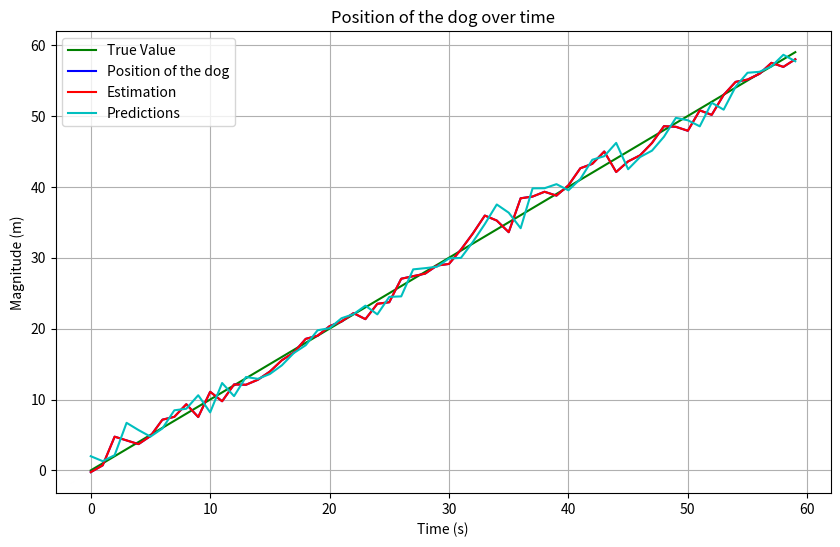

Python code for this plot:
import numpy as np
import matplotlib.pyplot as plt

def find_truevalue_line(m):
    l = []
    for i in range(time_period):
        l.append(initial_position+m*i)
    return l

# Set the parameters
initial_position = 0
velocity = 1  # m/s
mean = 0
variance = 2  # m^2/s^2
time_period = 60  # seconds

# Create a time array from 0 to time_period with a step of 1 second
time = np.arange(time_period)

# Generate the process noise
noise = np.random.normal(mean, np.sqrt(variance), time_period)

# Calculate the position of the dog at each point in time
position = initial_position + velocity * time + noise

# Initial Guesses
initial_position_guess = 0
initial_velocity_guess = 2
time_interval = 1
n = 1
alpha = 1
beta = 0.2

# Initializations
prediction_position_with_previous_timestamp = initial_position_guess + time_interval * initial_velocity_guess
prediction_velocity_with_previous_timestamp = initial_velocity_guess

# saving the estimates and predictions
save_estimates = []
save_predictions = [prediction_position_with_previous_timestamp]


for i in position:
    # calculate current state estimates
    prediction_position_with_current_timestamp = prediction_position_with_previous_timestamp + alpha * (i - prediction_position_with_previous_timestamp)
    prediction_velocity_with_current_timestamp = prediction_velocity_with_previous_timestamp + beta * (i - prediction_position_with_previous_timestamp)/time_interval
    save_estimates.append(prediction_position_with_current_timestamp)

    # predict the next state estimates with current state estimates essentially the next timestamp's previous 
    prediction_position_with_previous_timestamp = prediction_position_with_current_timestamp + time_interval * prediction_velocity_with_current_timestamp
    prediction_velocity_with_previous_timestamp = prediction_velocity_with_current_timestamp
    n += 1
    save_predictions.append(prediction_position_with_previous_timestamp)

save_predictions.pop()

Y = find_truevalue_line(1)

# Plot the position over time
plt.figure(figsize=(10, 6))
plt.plot(time,Y,color='g',label='True Value')
plt.plot(time, position,color='b' ,label='Position of the dog')
plt.plot(time,save_estimates,color='r',label='Estimation')
plt.plot(time,save_predictions,color='c',label='Predictions')
plt.xlabel('Time (s)')
plt.ylabel('Magnitude (m)')
plt.title('Position of the dog over time')
plt.legend()
plt.grid(True)
plt.show()
